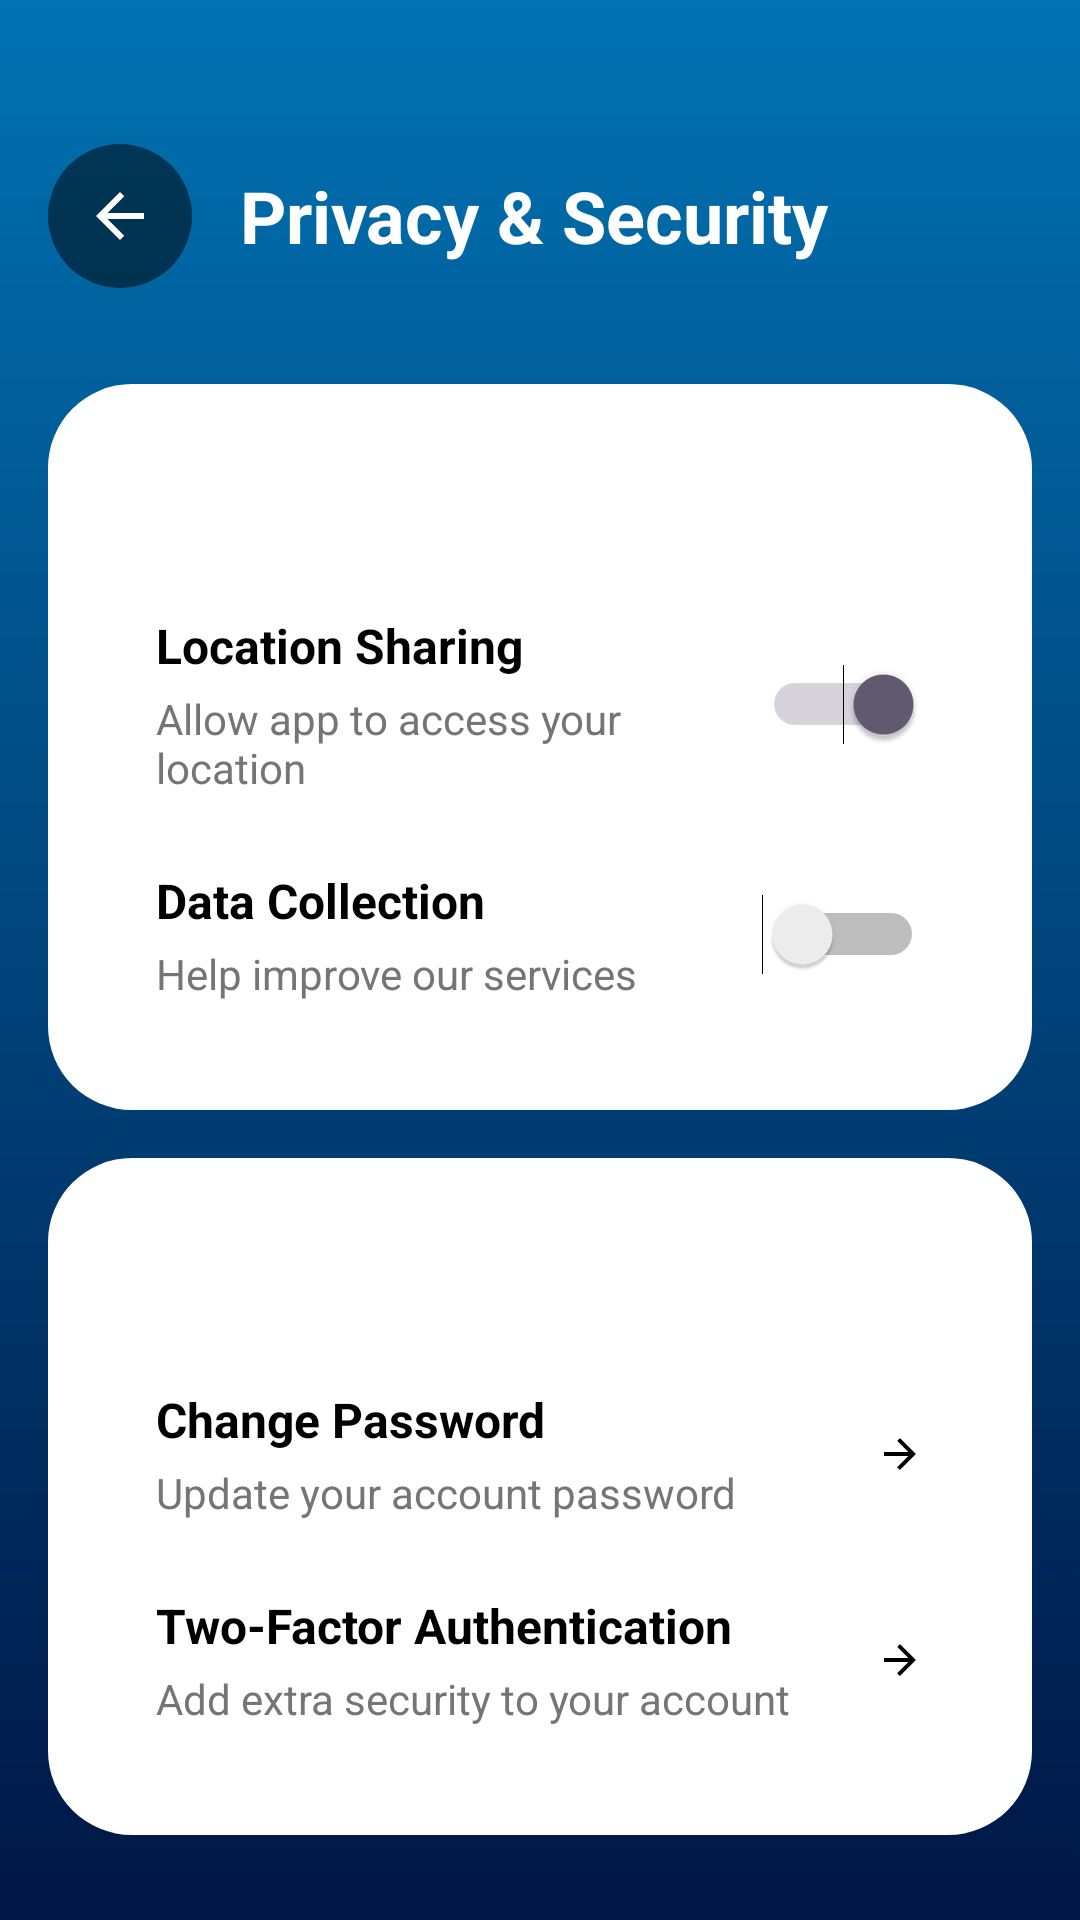

This screen was rendered from an Android layout file. Write that file and the resources it references.
<!-- AndroidManifest.xml: activity theme Theme.TravelGo.NoActionBar -->
<!-- res/layout/activity_privacy_security.xml -->
<?xml version="1.0" encoding="utf-8"?>
<LinearLayout xmlns:android="http://schemas.android.com/apk/res/android"
    android:layout_width="match_parent"
    android:layout_height="match_parent"
    android:orientation="vertical"
    android:background="@drawable/splash_blue_gradient">


    <LinearLayout
        android:layout_width="match_parent"
        android:layout_height="wrap_content"
        android:orientation="horizontal"
        android:gravity="center_vertical"
        android:layout_marginTop="48dp"
        android:layout_marginStart="16dp"
        android:layout_marginEnd="16dp"
        android:layout_marginBottom="32dp">

        <ImageButton
            android:id="@+id/back_button"
            android:layout_width="48dp"
            android:layout_height="48dp"
            android:background="@drawable/circle_grey_transparent"
            android:src="@drawable/ic_back"
            android:tint="@color/white" />

        <TextView
            android:layout_width="0dp"
            android:layout_height="wrap_content"
            android:layout_weight="1"
            android:layout_marginStart="16dp"
            android:text="Privacy &amp; Security"
            android:textColor="@color/white"
            android:textSize="24sp"
            android:textStyle="bold" />

    </LinearLayout>


    <ScrollView
        android:layout_width="match_parent"
        android:layout_height="0dp"
        android:layout_weight="1"
        android:layout_marginStart="16dp"
        android:layout_marginEnd="16dp">

        <LinearLayout
            android:layout_width="match_parent"
            android:layout_height="wrap_content"
            android:orientation="vertical">


            <LinearLayout
                android:layout_width="match_parent"
                android:layout_height="wrap_content"
                android:background="@drawable/search_bar_background"
                android:orientation="vertical"
                android:padding="24dp"
                android:layout_marginBottom="16dp">

                <TextView
                    android:layout_width="wrap_content"
                    android:layout_height="wrap_content"
                    android:text="Privacy Settings"
                    android:textColor="@color/white"
                    android:textSize="18sp"
                    android:textStyle="bold"
                    android:layout_marginBottom="16dp" />


                <LinearLayout
                    android:layout_width="match_parent"
                    android:layout_height="wrap_content"
                    android:gravity="center_vertical"
                    android:orientation="horizontal"
                    android:padding="12dp">

                    <LinearLayout
                        android:layout_width="0dp"
                        android:layout_height="wrap_content"
                        android:layout_weight="1"
                        android:orientation="vertical">

                        <TextView
                            android:layout_width="wrap_content"
                            android:layout_height="wrap_content"
                            android:text="Location Sharing"
                            android:textColor="@color/black"
                            android:textSize="16sp"
                            android:textStyle="bold" />

                        <TextView
                            android:layout_width="wrap_content"
                            android:layout_height="wrap_content"
                            android:layout_marginTop="4dp"
                            android:text="Allow app to access your location"
                            android:textColor="@color/gray_dark"
                            android:textSize="14sp" />

                    </LinearLayout>

                    <Switch
                        android:id="@+id/location_switch"
                        android:layout_width="wrap_content"
                        android:layout_height="wrap_content"
                        android:checked="true" />

                </LinearLayout>


                <LinearLayout
                    android:layout_width="match_parent"
                    android:layout_height="wrap_content"
                    android:gravity="center_vertical"
                    android:orientation="horizontal"
                    android:padding="12dp">

                    <LinearLayout
                        android:layout_width="0dp"
                        android:layout_height="wrap_content"
                        android:layout_weight="1"
                        android:orientation="vertical">

                        <TextView
                            android:layout_width="wrap_content"
                            android:layout_height="wrap_content"
                            android:text="Data Collection"
                            android:textColor="@color/black"
                            android:textSize="16sp"
                            android:textStyle="bold" />

                        <TextView
                            android:layout_width="wrap_content"
                            android:layout_height="wrap_content"
                            android:layout_marginTop="4dp"
                            android:text="Help improve our services"
                            android:textColor="@color/gray_dark"
                            android:textSize="14sp" />

                    </LinearLayout>

                    <Switch
                        android:id="@+id/data_collection_switch"
                        android:layout_width="wrap_content"
                        android:layout_height="wrap_content"
                        android:checked="false" />

                </LinearLayout>

            </LinearLayout>


            <LinearLayout
                android:layout_width="match_parent"
                android:layout_height="wrap_content"
                android:background="@drawable/search_bar_background"
                android:orientation="vertical"
                android:padding="24dp"
                android:layout_marginBottom="16dp">

                <TextView
                    android:layout_width="wrap_content"
                    android:layout_height="wrap_content"
                    android:text="Security"
                    android:textColor="@color/white"
                    android:textSize="18sp"
                    android:textStyle="bold"
                    android:layout_marginBottom="16dp" />


                <LinearLayout
                    android:id="@+id/change_password_option"
                    android:layout_width="match_parent"
                    android:layout_height="wrap_content"
                    android:gravity="center_vertical"
                    android:orientation="horizontal"
                    android:padding="12dp"
                    android:clickable="true"
                    android:focusable="true"
                    android:background="?android:attr/selectableItemBackground">

                    <LinearLayout
                        android:layout_width="0dp"
                        android:layout_height="wrap_content"
                        android:layout_weight="1"
                        android:orientation="vertical">

                        <TextView
                            android:layout_width="wrap_content"
                            android:layout_height="wrap_content"
                            android:text="Change Password"
                            android:textColor="@color/black"
                            android:textSize="16sp"
                            android:textStyle="bold" />

                        <TextView
                            android:layout_width="wrap_content"
                            android:layout_height="wrap_content"
                            android:layout_marginTop="4dp"
                            android:text="Update your account password"
                            android:textColor="@color/gray_dark"
                            android:textSize="14sp" />

                    </LinearLayout>

                    <ImageView
                        android:layout_width="16dp"
                        android:layout_height="16dp"
                        android:src="@drawable/ic_back"
                        android:rotation="180"
                        android:tint="@color/black" />

                </LinearLayout>


                <LinearLayout
                    android:id="@+id/two_factor_option"
                    android:layout_width="match_parent"
                    android:layout_height="wrap_content"
                    android:gravity="center_vertical"
                    android:orientation="horizontal"
                    android:padding="12dp"
                    android:clickable="true"
                    android:focusable="true"
                    android:background="?android:attr/selectableItemBackground">

                    <LinearLayout
                        android:layout_width="0dp"
                        android:layout_height="wrap_content"
                        android:layout_weight="1"
                        android:orientation="vertical">

                        <TextView
                            android:layout_width="wrap_content"
                            android:layout_height="wrap_content"
                            android:text="Two-Factor Authentication"
                            android:textColor="@color/black"
                            android:textSize="16sp"
                            android:textStyle="bold" />

                        <TextView
                            android:layout_width="wrap_content"
                            android:layout_height="wrap_content"
                            android:layout_marginTop="4dp"
                            android:text="Add extra security to your account"
                            android:textColor="@color/gray_dark"
                            android:textSize="14sp" />

                    </LinearLayout>

                    <ImageView
                        android:layout_width="16dp"
                        android:layout_height="16dp"
                        android:src="@drawable/ic_back"
                        android:rotation="180"
                        android:tint="@color/black" />

                </LinearLayout>

            </LinearLayout>

        </LinearLayout>

    </ScrollView>

</LinearLayout>
<!-- resources referenced by this layout -->
<resources>
  <color name="black">#000000</color>
  <color name="gray_dark">#757575</color>
  <color name="white">#FFFFFF</color>
  <!-- drawable circle_grey_transparent (drawable) -->
  <?xml version="1.0" encoding="utf-8"?>
  <shape xmlns:android="http://schemas.android.com/apk/res/android"
      android:shape="oval">
      <solid android:color="#80000000" />
  </shape>
  <!-- drawable ic_back (drawable) -->
  <vector xmlns:android="http://schemas.android.com/apk/res/android"
      android:width="24dp"
      android:height="24dp"
      android:viewportWidth="24"
      android:viewportHeight="24">
    <path
        android:fillColor="#FFFFFF"
        android:pathData="M20,11H7.83l5.59,-5.59L12,4l-8,8 8,8 1.41,-1.41L7.83,13H20v-2z"/>
  </vector>
  <!-- drawable search_bar_background (drawable) -->
  <?xml version="1.0" encoding="utf-8"?>
  <shape xmlns:android="http://schemas.android.com/apk/res/android"
      android:shape="rectangle">
      <solid android:color="@color/search_bar" />
      <corners android:radius="28dp" />
  </shape>
  <!-- drawable splash_blue_gradient (drawable) -->
  <?xml version="1.0" encoding="utf-8"?>
  <shape xmlns:android="http://schemas.android.com/apk/res/android">
      <gradient
          android:angle="270"
          android:startColor="#0172B2"
          android:endColor="#001645"
          android:type="linear" />
  </shape>
  <style name="Theme.TravelGo.NoActionBar" parent="Base.Theme.TravelGo">
          <item name="android:windowFullscreen">false</item>
          <item name="android:windowBackground">@color/white</item>
      </style>
  <color name="search_bar">#FFFFFF</color>
  <style name="Base.Theme.TravelGo" parent="Theme.Material3.DayNight.NoActionBar">
  
          <item name="android:windowBackground">@color/white</item>
          <item name="android:statusBarColor">@color/primary</item>
          <item name="android:navigationBarColor">@color/primary</item>
          <item name="android:windowLightStatusBar">false</item>
          <item name="android:windowAnimationStyle">@style/ActivityAnimation</item>
          <item name="android:windowEnterAnimation">@anim/fade_in</item>
          <item name="android:windowExitAnimation">@anim/fade_out</item>
      </style>
  <color name="primary">#1976D2</color>
  <style name="ActivityAnimation">
          <item name="android:activityOpenEnterAnimation">@anim/fade_in</item>
          <item name="android:activityOpenExitAnimation">@anim/fade_out</item>
          <item name="android:activityCloseEnterAnimation">@anim/fade_in</item>
          <item name="android:activityCloseExitAnimation">@anim/fade_out</item>
      </style>
</resources>
